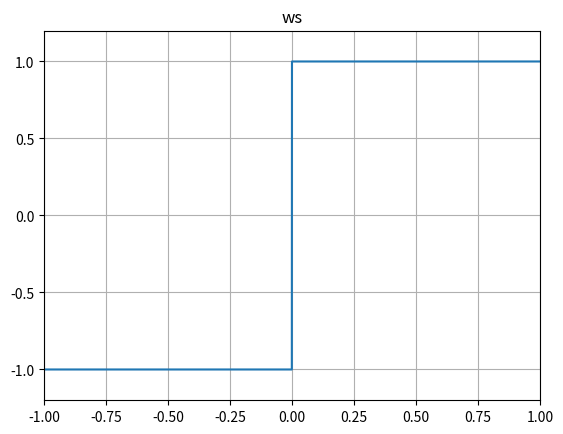

The matplotlib source for this figure: (Note: this script raises an exception after producing the figure.)
import os
import numpy as np
import matplotlib.pyplot as plt

x = np.linspace(-1.0, 1.0, 10000, endpoint=True)

ws = np.sign(x)

plt.subplot(111)
plt.title("ws")
plt.grid()
plt.xlim(-1, 1)
plt.ylim(-1.2, +1.2)
plt.plot(x, ws)

plt.savefig("%s/img/MathSignNodeWaveShape.png" % os.path.dirname(__file__))
